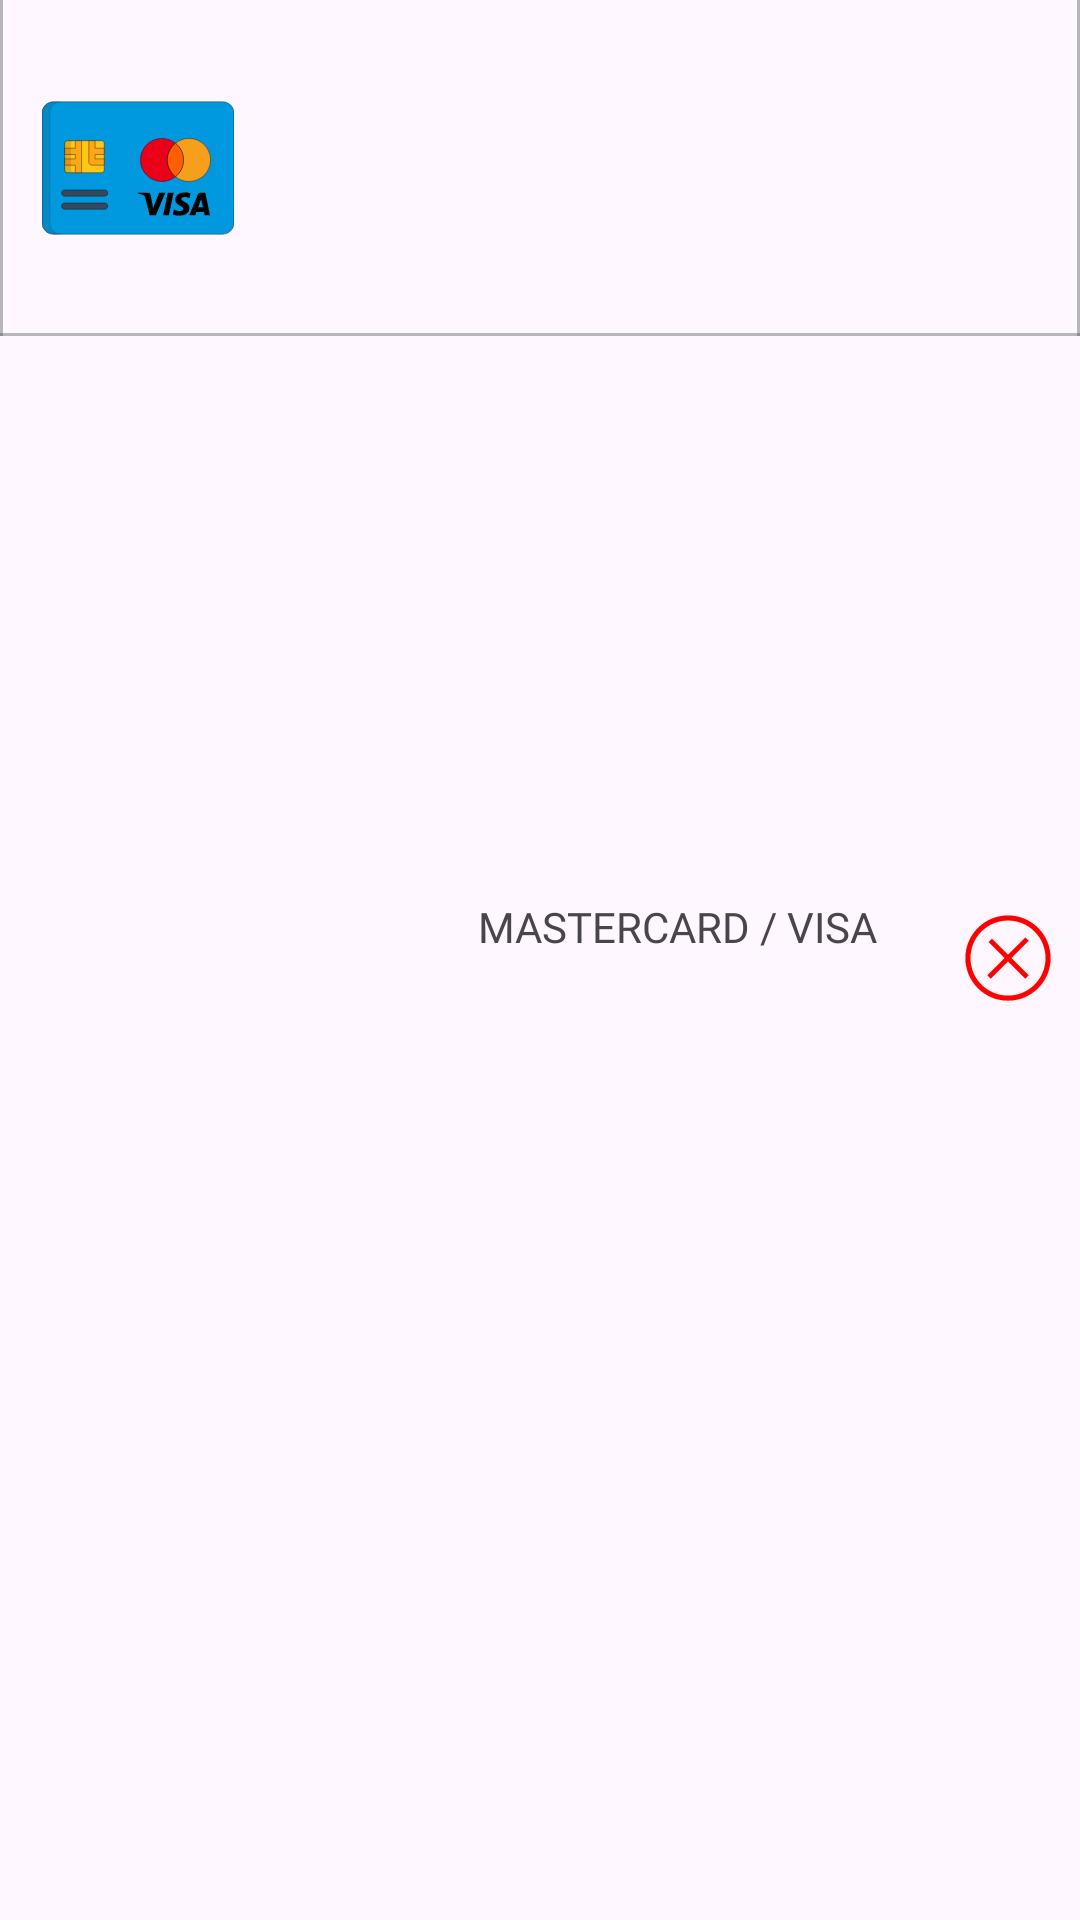

Android layout source for this screen:
<!-- AndroidManifest.xml: application theme Theme.Tbilisi_Parking_FINAL_EXM -->
<!-- res/layout/user_card_item.xml -->
<?xml version="1.0" encoding="utf-8"?>
<androidx.constraintlayout.widget.ConstraintLayout xmlns:android="http://schemas.android.com/apk/res/android"
    xmlns:app="http://schemas.android.com/apk/res-auto"
    xmlns:tools="http://schemas.android.com/tools"
    android:layout_width="match_parent"
    android:layout_height="wrap_content"
    android:background="?android:attr/selectableItemBackground">

    <View
        android:id="@+id/leftDivider"
        android:layout_width="1dp"
        android:layout_height="0dp"
        android:background="@color/gray"
        app:layout_constraintBottom_toBottomOf="@+id/cardLayout"
        app:layout_constraintStart_toStartOf="parent"
        app:layout_constraintTop_toTopOf="@+id/cardLayout" />

    <View
        android:id="@+id/rightDivider"
        android:layout_width="1dp"
        android:layout_height="0dp"
        android:background="@color/gray"
        app:layout_constraintBottom_toBottomOf="@+id/cardLayout"
        app:layout_constraintEnd_toEndOf="parent"
        app:layout_constraintTop_toTopOf="@+id/cardLayout" />

    <View
        android:id="@+id/bottomDivider"
        android:layout_width="0dp"
        android:layout_height="1dp"
        android:background="@color/gray"
        app:layout_constraintBottom_toBottomOf="@+id/cardLayout"
        app:layout_constraintEnd_toEndOf="parent"
        app:layout_constraintStart_toStartOf="parent" />

    <include
        android:id="@+id/cardLayout"
        layout="@layout/ic_card_layout"
        android:layout_width="wrap_content"
        android:layout_height="wrap_content"
        app:layout_constraintStart_toStartOf="@+id/leftDivider"
        app:layout_constraintTop_toTopOf="parent" />

    <androidx.appcompat.widget.AppCompatTextView
        android:id="@+id/tvCardType"
        android:layout_width="wrap_content"
        android:layout_height="wrap_content"
        android:text="@string/mastercard_visa"
        android:fontFamily="@font/open_sans_regular"
        android:textAllCaps="true"
        app:layout_constraintBottom_toTopOf="@+id/tvCardNumber"
        app:layout_constraintEnd_toEndOf="@+id/btnDelete"
        app:layout_constraintStart_toEndOf="@+id/cardLayout"
        app:layout_constraintTop_toTopOf="@+id/btnDelete" />

    <androidx.appcompat.widget.AppCompatTextView
        android:id="@+id/tvCardNumber"
        android:layout_width="wrap_content"
        android:layout_height="wrap_content"
        android:fontFamily="@font/open_sans_regular"
        android:layout_marginStart="@dimen/margin_small"
        android:textAllCaps="true"
        app:layout_constraintBottom_toBottomOf="@+id/btnDelete"
        app:layout_constraintEnd_toEndOf="@+id/tvCardType"
        app:layout_constraintTop_toBottomOf="@+id/tvCardType"
        tools:text="xxxx 5978" />

    <androidx.appcompat.widget.AppCompatImageView
        android:id="@+id/btnDelete"
        style="@style/customButton"
        android:layout_width="0dp"
        android:layout_height="wrap_content"
        app:layout_constraintBottom_toBottomOf="parent"
        app:layout_constraintEnd_toEndOf="@+id/rightDivider"
        app:layout_constraintTop_toTopOf="parent"
        app:srcCompat="@drawable/ic_delete" />

</androidx.constraintlayout.widget.ConstraintLayout>
<!-- res/layout/ic_card_layout.xml (included above) -->
<?xml version="1.0" encoding="utf-8"?>
<androidx.constraintlayout.widget.ConstraintLayout xmlns:android="http://schemas.android.com/apk/res/android"
    xmlns:app="http://schemas.android.com/apk/res-auto"
    android:layout_width="wrap_content"
    android:paddingVertical="@dimen/padding_extra_large"
    android:paddingHorizontal="@dimen/padding_standard"
    android:layout_height="wrap_content">

    <androidx.appcompat.widget.AppCompatImageView
        android:id="@+id/ivCard"
        android:layout_width="64dp"
        android:layout_height="64dp"
        app:layout_constraintStart_toStartOf="parent"
        app:layout_constraintTop_toTopOf="parent"
        app:srcCompat="@drawable/ic_card" />

    <androidx.appcompat.widget.AppCompatImageView
        android:layout_width="wrap_content"
        android:layout_height="wrap_content"
        android:layout_margin="@dimen/margin_small"
        app:layout_constraintBottom_toBottomOf="@+id/ivCard"
        app:layout_constraintEnd_toEndOf="@+id/ivCard"
        app:srcCompat="@drawable/ic_visa" />

</androidx.constraintlayout.widget.ConstraintLayout>
<!-- resources referenced by this layout -->
<resources>
  <color name="gray">#63485057</color>
  <dimen name="margin_small">8dp</dimen>
  <dimen name="padding_extra_large">24dp</dimen>
  <dimen name="padding_standard">14dp</dimen>
  <!-- drawable ic_card: vector/xml drawable (drawable, 3862 chars, omitted) -->
  <!-- drawable ic_delete (drawable) -->
  <vector xmlns:android="http://schemas.android.com/apk/res/android"
      android:width="36dp"
      android:height="36dp"
      android:viewportWidth="1024"
      android:viewportHeight="1024">
      <path
          android:fillColor="#ff0000"
          android:pathData="M512,897.6c-108,0 -209.6,-42.4 -285.6,-118.4 -76,-76 -118.4,-177.6 -118.4,-285.6 0,-108 42.4,-209.6 118.4,-285.6 76,-76 177.6,-118.4 285.6,-118.4 108,0 209.6,42.4 285.6,118.4 157.6,157.6 157.6,413.6 0,571.2 -76,76 -177.6,118.4 -285.6,118.4zM512,137.6c-95.2,0 -184.8,36.8 -252,104 -67.2,67.2 -104,156.8 -104,252s36.8,184.8 104,252c67.2,67.2 156.8,104 252,104 95.2,0 184.8,-36.8 252,-104 139.2,-139.2 139.2,-364.8 0,-504 -67.2,-67.2 -156.8,-104 -252,-104z"
          android:strokeWidth="1"
          android:strokeColor="#ff0000" />
      <path
          android:fillColor="#ff0000"
          android:pathData="M707.9,329.4L348.1,689.2l-31.7,-31.7 359.8,-359.8z"
          android:strokeWidth="1"
          android:strokeColor="#ff0000" />
      <path
          android:fillColor="#ff0000"
          android:pathData="M328,340.8l32,-31.2 348,348 -32,32z"
          android:strokeWidth="1"
          android:strokeColor="#ff0000" />
  </vector>
  <!-- drawable ic_visa (drawable) -->
  <vector xmlns:android="http://schemas.android.com/apk/res/android"
      android:width="24dp"
      android:height="24dp"
      android:viewportWidth="24"
      android:viewportHeight="24">
  
      <path
          android:fillColor="#000000"
          android:pathData="M22.222,15.768l-0.225,-1.125h-2.514l-0.4,1.117 -2.015,0.004a4199.19,4199.19 0,0 1,2.884 -6.918c0.164,-0.391 0.455,-0.59 0.884,-0.588 0.328,0.003 0.863,0.003 1.606,0.001L24,15.765l-1.778,0.003zM20.049,13.102h1.62l-0.605,-2.82 -1.015,2.82zM7.06,8.257l2.026,0.002 -3.132,7.51 -2.051,-0.002a950.849,950.849 0,0 1,-1.528 -5.956c-0.1,-0.396 -0.298,-0.673 -0.679,-0.804C1.357,8.89 0.792,8.71 0,8.465L0,8.26h3.237c0.56,0 0.887,0.271 0.992,0.827 0.106,0.557 0.372,1.975 0.8,4.254L7.06,8.257zM11.87,8.259l-1.602,7.508 -1.928,-0.002L9.94,8.257l1.93,0.002zM15.78,8.12c0.577,0 1.304,0.18 1.722,0.345l-0.338,1.557c-0.378,-0.152 -1,-0.357 -1.523,-0.35 -0.76,0.013 -1.23,0.332 -1.23,0.638 0,0.498 0.816,0.749 1.656,1.293 0.959,0.62 1.085,1.177 1.073,1.782 -0.013,1.256 -1.073,2.495 -3.309,2.495 -1.02,-0.015 -1.388,-0.101 -2.22,-0.396l0.352,-1.625c0.847,0.355 1.206,0.468 1.93,0.468 0.663,0 1.232,-0.268 1.237,-0.735 0.004,-0.332 -0.2,-0.497 -0.944,-0.907 -0.744,-0.411 -1.788,-0.98 -1.774,-2.122 0.017,-1.462 1.402,-2.443 3.369,-2.443z" />
  
  </vector>
  <string name="mastercard_visa">MasterCard / Visa</string>
  <style name="customButton">
          <item name="android:background">?android:attr/selectableItemBackgroundBorderless</item>
          <item name="android:padding">@dimen/padding_small</item>
          <item name="android:minWidth">0dp</item>
          <item name="android:layout_marginStart">@dimen/margin_negative_standard</item>
          <item name="android:minHeight">0dp</item>
      </style>
  <style name="Theme.Tbilisi_Parking_FINAL_EXM" parent="Base.Theme.Tbilisi_Parking_FINAL_EXM" />
  <dimen name="padding_small">6dp</dimen>
  <dimen name="margin_negative_standard">-8dp</dimen>
  <style name="Base.Theme.Tbilisi_Parking_FINAL_EXM" parent="Theme.Material3.DayNight.NoActionBar">
          <item name="colorPrimary">@color/blue</item>
      </style>
  <color name="blue">#2883FE</color>
</resources>
